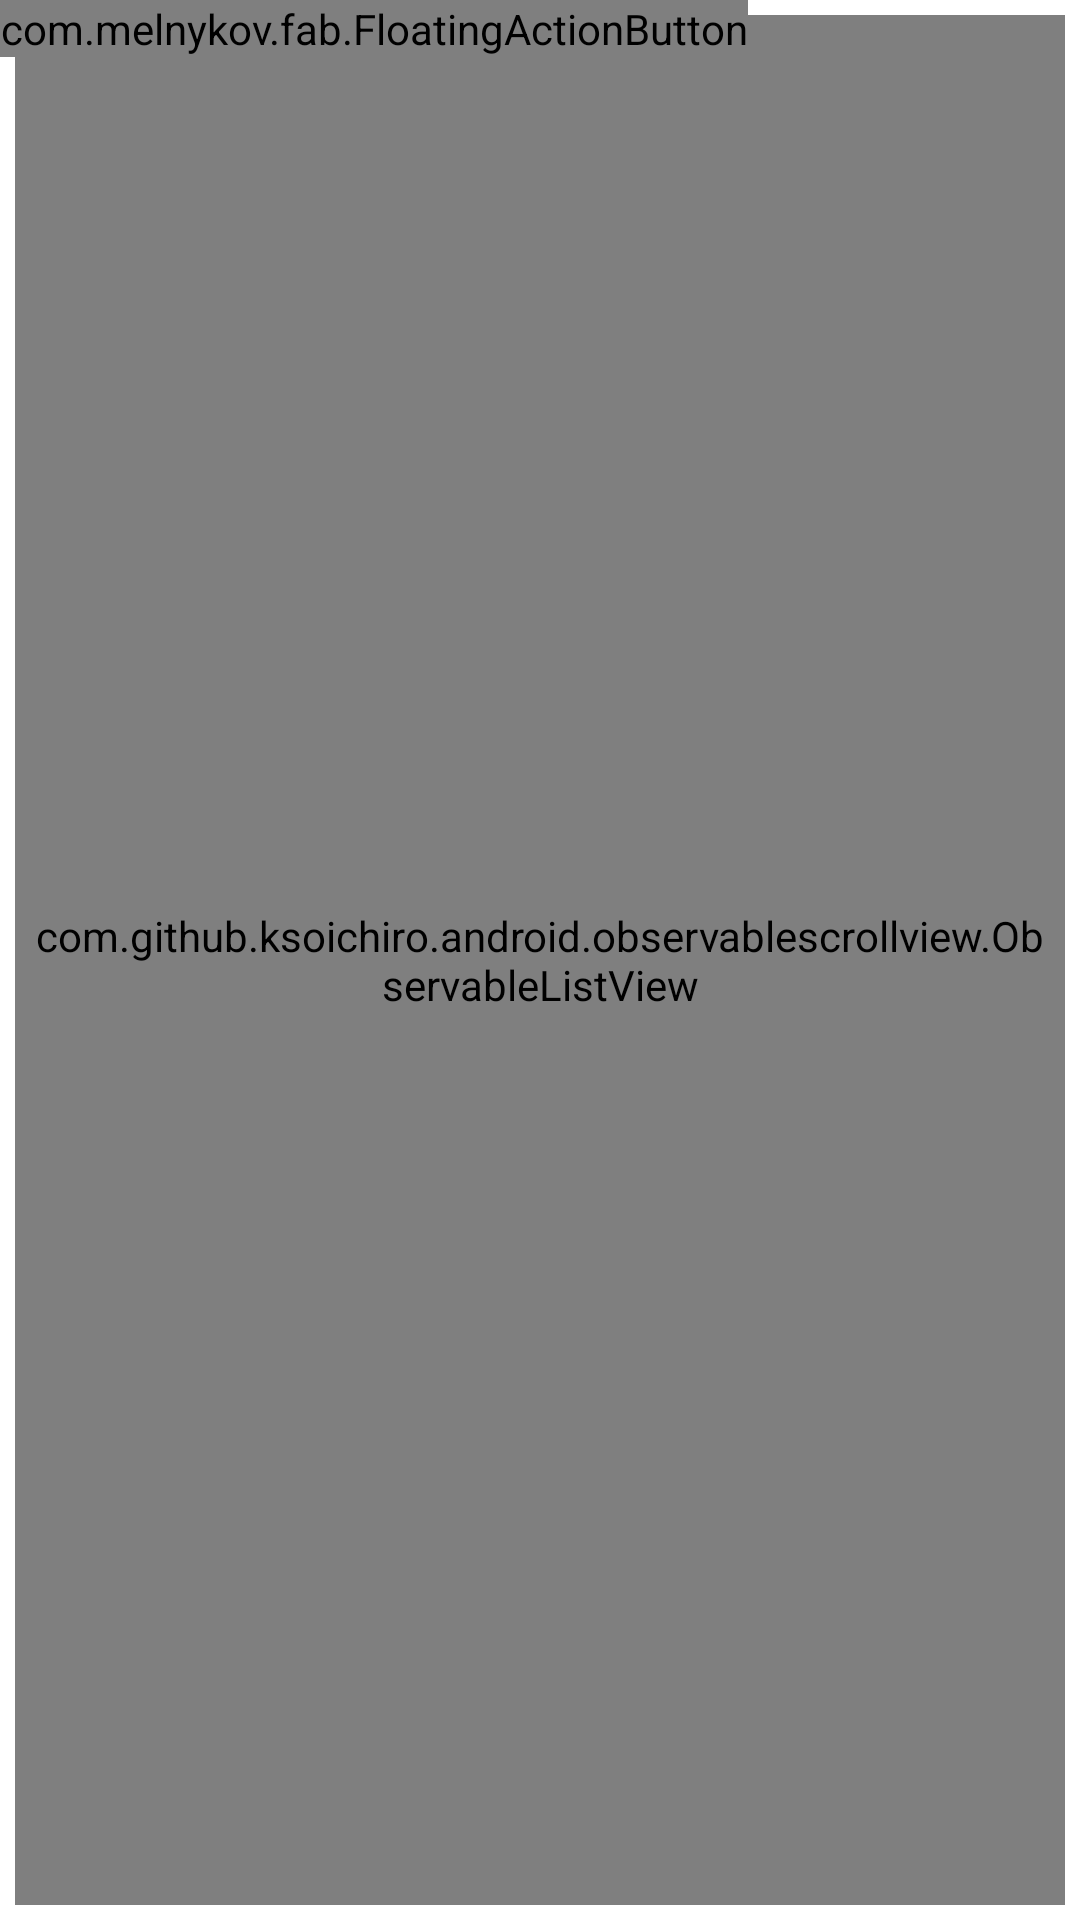

This screen was rendered from an Android layout file. Write that file and the resources it references.
<!-- AndroidManifest.xml: activity theme AppTheme.Toolbar -->
<!-- res/layout/activity_flexiblespacewithimagelistview.xml -->
<FrameLayout xmlns:android="http://schemas.android.com/apk/res/android"
    xmlns:app="http://schemas.android.com/apk/res-auto"
    android:layout_width="match_parent"
    android:layout_height="match_parent">

    <ImageView
        android:id="@+id/image"
        android:layout_width="match_parent"
        android:layout_height="@dimen/flexible_space_image_height"
        android:scaleType="centerCrop"/>

    <View
        android:id="@+id/overlay"
        android:layout_width="match_parent"
        android:layout_height="@dimen/flexible_space_image_height"
        android:background="?attr/colorPrimary" />

    <View
        android:id="@+id/list_background"
        android:layout_width="match_parent"
        android:layout_height="wrap_content"
        android:background="@android:color/white" />


    <com.github.ksoichiro.android.observablescrollview.ObservableListView
        android:id="@+id/list"
        android:layout_width="match_parent"
        android:layout_height="match_parent"
        android:layout_margin="5sp"
        android:padding="5sp"
        android:divider="@null"
        android:dividerHeight="10dp"
        />


    <LinearLayout
        android:layout_width="match_parent"
        android:layout_height="wrap_content"
        android:orientation="vertical"
        android:paddingEnd="@dimen/margin_standard"
        android:paddingLeft="@dimen/margin_standard"
        android:paddingStart="@dimen/margin_standard">

        <TextView
            android:id="@+id/title"
            android:layout_width="match_parent"
            android:layout_height="wrap_content"
            android:ellipsize="end"
            android:gravity="center_vertical"
            android:maxLines="1"
            android:minHeight="?attr/actionBarSize"
            android:textColor="@android:color/white"
            android:textSize="20sp" />

        <View
            android:layout_width="match_parent"
            android:layout_height="@dimen/flexible_space_image_height"
            android:background="@android:color/transparent" />
    </LinearLayout>

    <com.melnykov.fab.FloatingActionButton
        android:id="@+id/fab"
        android:layout_width="wrap_content"
        android:layout_height="wrap_content"
        android:scaleType="center"
        android:layout_gravity="left|top"
        app:fab_colorNormal="@color/Accent"
        app:fab_colorPressed="@color/Accent" />
</FrameLayout>
<!-- resources referenced by this layout -->
<resources>
  <item name="Accent" type="color">@color/amber</item>
  <dimen name="flexible_space_image_height">240dp</dimen>
  <dimen name="margin_standard">16dp</dimen>
  <style name="AppTheme.Toolbar" parent="Theme.AppCompat.Light.NoActionBar">
          <item name="android:scrollbars">none</item>
  
          <item name="colorPrimary">@color/Primary</item>
          <item name="colorPrimaryDark">@color/PrimaryDark</item>
          <item name="colorAccent">@color/Accent</item>
          <item name="android:spinnerItemStyle">@style/AppTheme.SpinnerItemStyle</item>
          <item name="android:spinnerDropDownItemStyle">@style/AppTheme.SpinnerDropDownItemStyle</item>
      </style>
  <item name="amber" type="color">#FFFFC107</item>
  <item name="Primary" type="color">@color/red</item>
  <item name="PrimaryDark" type="color">@color/darkred</item>
  <style name="AppTheme.SpinnerItemStyle" parent="Widget.AppCompat.TextView.SpinnerItem">
          <item name="android:scrollbars">none</item>
          <item name="android:textColor">#ffffff</item>
      </style>
  <style name="AppTheme.SpinnerDropDownItemStyle" parent="Widget.AppCompat.DropDownItem.Spinner">
          <item name="android:scrollbars">none</item>
          <item name="android:background">?attr/selectableItemBackground</item>
          <item name="android:textColor">#212121</item>
      </style>
  <item name="red" type="color">#FFF44336</item>
  <item name="darkred" type="color">#FFD32F2F</item>
</resources>
